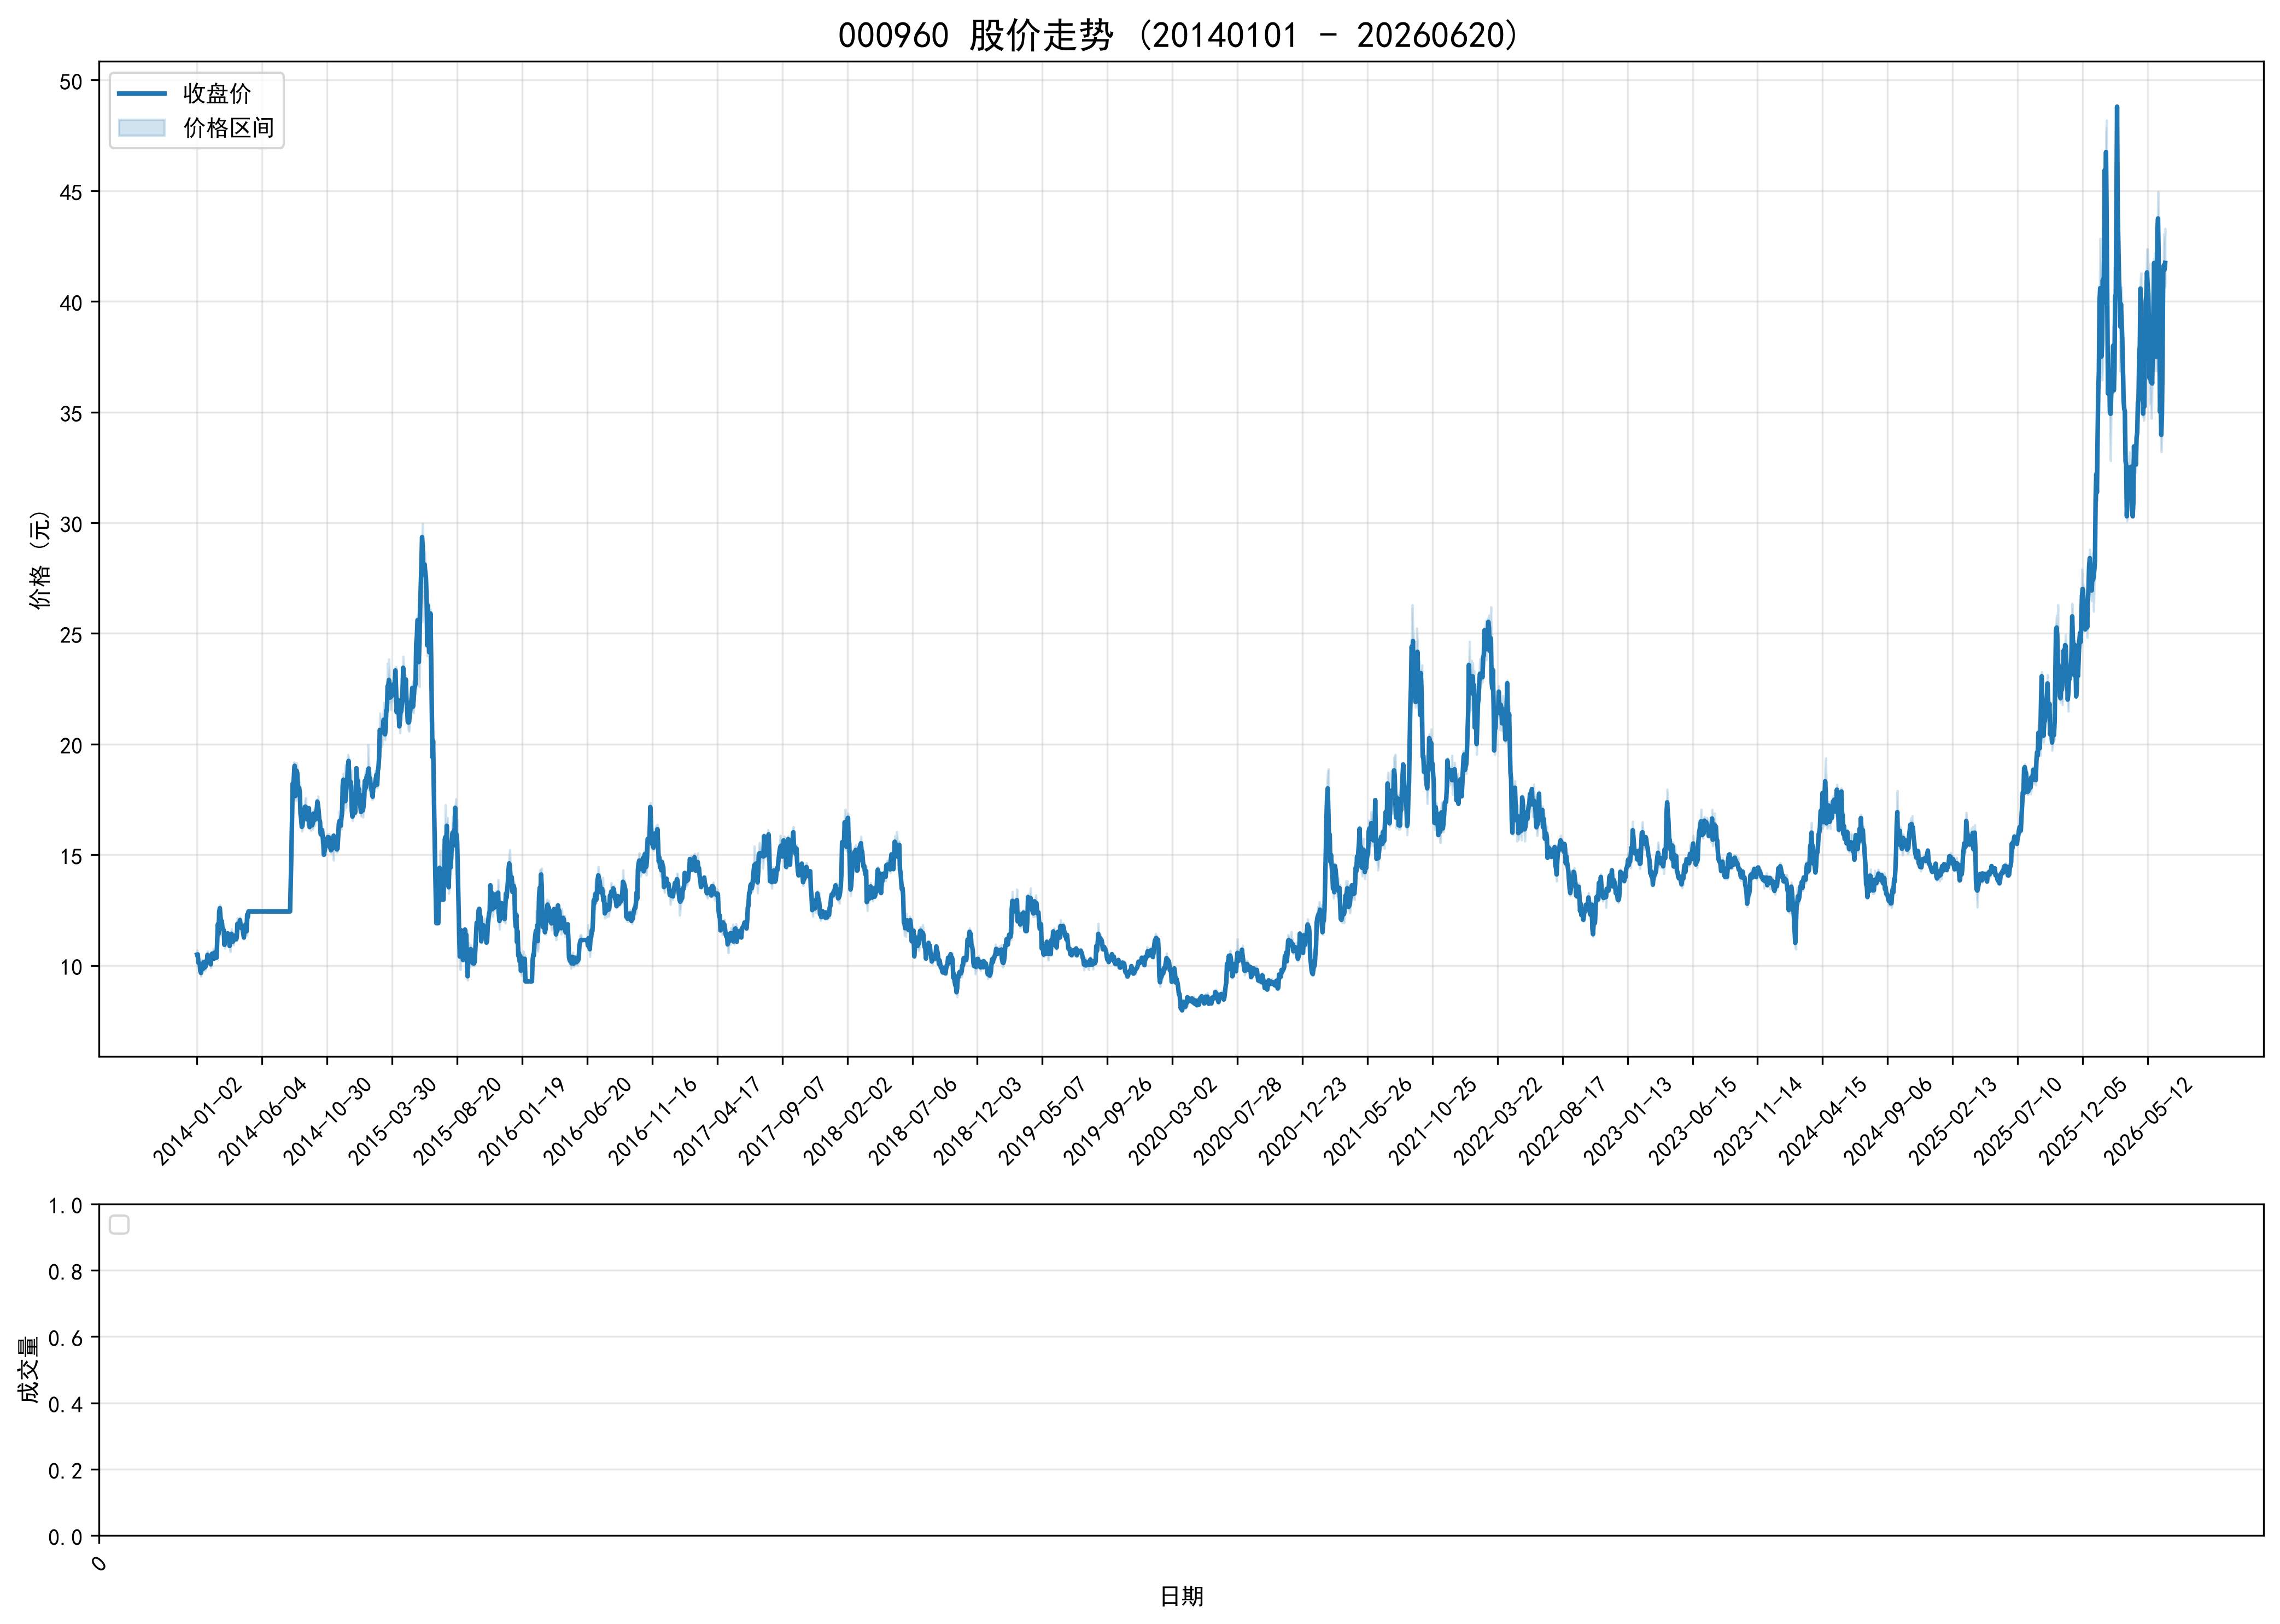

The data file committed next to this chart (first rows):
ts_code, trade_date, open, high, low, close, volume, turnover, factor, prev_close, avg_price, high_limit, low_limit, turnover_rate, amp_rate, quote_rate, is_paused, is_st
000960.SZ, 20140102, 10.66, 10.69, 10.46, 10.49, 4648433, 49046076, 2.603, 10.68, 10.55, 11.75, 9.61, 0.5128, 2.154, -1.779, 0, 0
000960.SZ, 20140103, 10.49, 10.56, 10.35, 10.5, 3464558, 36195098, 2.603, 10.49, 10.45, 11.54, 9.44, 0.3822, 2.002, 0.0953, 0, 0
000960.SZ, 20140106, 10.41, 10.43, 10.1, 10.12, 3353527, 34328380, 2.603, 10.5, 10.24, 11.55, 9.45, 0.3699, 3.143, -3.619, 0, 0
000960.SZ, 20140107, 10.0, 10.2, 9.99, 10.1, 2166911, 21923788, 2.603, 10.12, 10.12, 11.13, 9.11, 0.239, 2.075, -0.1976, 0, 0
000960.SZ, 20140108, 10.15, 10.29, 10.08, 10.09, 2399589, 24429795, 2.603, 10.1, 10.18, 11.11, 9.09, 0.2647, 2.079, -0.099, 0, 0
000960.SZ, 20140109, 10.08, 10.19, 9.75, 9.75, 3461973, 34521383, 2.603, 10.09, 9.972, 11.1, 9.08, 0.3819, 4.361, -3.37, 0, 0
000960.SZ, 20140110, 9.71, 9.8, 9.51, 9.66, 3475056, 33540353, 2.603, 9.75, 9.652, 10.73, 8.78, 0.3833, 2.974, -0.9231, 0, 0
000960.SZ, 20140113, 9.67, 10.27, 9.67, 9.91, 4099203, 41162936, 2.603, 9.66, 10.04, 10.63, 8.69, 0.4522, 6.211, 2.588, 0, 0
000960.SZ, 20140114, 9.84, 9.99, 9.71, 9.97, 3537006, 34944769, 2.603, 9.91, 9.88, 10.9, 8.92, 0.3902, 2.825, 0.6054, 0, 0
000960.SZ, 20140115, 9.91, 9.96, 9.78, 9.84, 1884816, 18582291, 2.603, 9.97, 9.859, 10.97, 8.97, 0.2079, 1.805, -1.304, 0, 0
000960.SZ, 20140116, 9.89, 10.24, 9.85, 10.15, 3818480, 38487947, 2.603, 9.84, 10.08, 10.82, 8.86, 0.4212, 3.963, 3.15, 0, 0
000960.SZ, 20140117, 10.07, 10.16, 9.91, 9.94, 2945978, 29506372, 2.603, 10.15, 10.02, 11.17, 9.14, 0.325, 2.463, -2.069, 0, 0
000960.SZ, 20140120, 9.92, 9.97, 9.76, 9.91, 1924856, 18996783, 2.603, 9.94, 9.869, 10.93, 8.95, 0.2123, 2.113, -0.3018, 0, 0
000960.SZ, 20140121, 9.91, 10.07, 9.91, 9.95, 1674472, 16726773, 2.603, 9.91, 9.989, 10.9, 8.92, 0.1847, 1.615, 0.4036, 0, 0
000960.SZ, 20140122, 10.04, 10.21, 9.95, 10.19, 3358072, 33974256, 2.603, 9.95, 10.12, 10.95, 8.96, 0.3704, 2.613, 2.412, 0, 0
000960.SZ, 20140123, 10.19, 10.21, 10.11, 10.16, 2445315, 24830733, 2.603, 10.19, 10.15, 11.21, 9.17, 0.2697, 0.9814, -0.2944, 0, 0
000960.SZ, 20140124, 10.16, 10.66, 10.11, 10.48, 4597906, 48018650, 2.603, 10.16, 10.44, 11.18, 9.14, 0.5072, 5.413, 3.15, 0, 0
000960.SZ, 20140127, 10.42, 10.47, 10.28, 10.31, 2967197, 30745589, 2.603, 10.48, 10.36, 11.53, 9.43, 0.3273, 1.813, -1.622, 0, 0
000960.SZ, 20140128, 10.44, 10.44, 10.22, 10.25, 2231774, 23034312, 2.603, 10.31, 10.32, 11.34, 9.28, 0.2462, 2.134, -0.582, 0, 0
000960.SZ, 20140129, 10.17, 10.4, 10.1, 10.19, 3133460, 32207005, 2.603, 10.25, 10.28, 11.28, 9.23, 0.3457, 2.927, -0.5854, 0, 0
000960.SZ, 20140130, 10.2, 10.33, 10.13, 10.13, 1329717, 13572847, 2.603, 10.19, 10.21, 11.21, 9.17, 0.1467, 1.963, -0.5888, 0, 0
000960.SZ, 20140207, 10.01, 10.12, 9.9, 10.05, 2149541, 21529631, 2.603, 10.13, 10.02, 11.14, 9.12, 0.2371, 2.172, -0.7897, 0, 0
000960.SZ, 20140210, 10.08, 10.55, 10.07, 10.46, 4908136, 50934854, 2.603, 10.05, 10.38, 11.06, 9.05, 0.5414, 4.776, 4.08, 0, 0
000960.SZ, 20140211, 10.47, 10.58, 10.29, 10.53, 5337364, 55676199, 2.603, 10.46, 10.43, 11.51, 9.41, 0.5888, 2.772, 0.6692, 0, 0
000960.SZ, 20140212, 10.53, 10.61, 10.42, 10.43, 3981663, 41844000, 2.603, 10.53, 10.51, 11.58, 9.48, 0.4392, 1.804, -0.9497, 0, 0
000960.SZ, 20140213, 10.43, 10.76, 10.29, 10.29, 5834566, 61467652, 2.603, 10.43, 10.54, 11.47, 9.39, 0.6436, 4.506, -1.342, 0, 0
000960.SZ, 20140214, 10.3, 10.49, 10.3, 10.43, 3704536, 38574107, 2.603, 10.29, 10.41, 11.32, 9.26, 0.4087, 1.847, 1.361, 0, 0
000960.SZ, 20140217, 10.61, 10.7, 10.45, 10.58, 7358464, 77408972, 2.603, 10.43, 10.52, 11.47, 9.39, 0.8117, 2.397, 1.438, 0, 0
000960.SZ, 20140218, 10.6, 10.63, 10.3, 10.33, 4247840, 44290925, 2.603, 10.58, 10.43, 11.64, 9.52, 0.4686, 3.119, -2.363, 0, 0
000960.SZ, 20140219, 10.36, 10.53, 10.29, 10.45, 4988100, 51998037, 2.603, 10.33, 10.42, 11.36, 9.3, 0.5502, 2.323, 1.162, 0, 0
000960.SZ, 20140220, 10.45, 10.61, 10.31, 10.35, 7911562, 82912967, 2.603, 10.45, 10.48, 11.5, 9.41, 0.8727, 2.871, -0.9569, 0, 0
000960.SZ, 20140221, 10.56, 11.39, 10.54, 11.2, 27445782, 306173095, 2.603, 10.35, 11.16, 11.39, 9.32, 3.028, 8.213, 8.213, 0, 0
000960.SZ, 20140224, 11.19, 11.94, 10.87, 11.87, 29734464, 343527075, 2.603, 11.2, 11.55, 12.32, 10.08, 3.28, 9.554, 5.982, 0, 0
000960.SZ, 20140225, 11.88, 11.88, 11.29, 11.42, 16825484, 194895934, 2.603, 11.87, 11.58, 13.06, 10.68, 1.856, 4.971, -3.791, 0, 0
000960.SZ, 20140226, 11.38, 12.49, 11.33, 12.43, 23899690, 288992090, 2.603, 11.42, 12.09, 12.56, 10.28, 2.636, 10.16, 8.844, 0, 0
000960.SZ, 20140227, 12.37, 12.74, 11.97, 12.59, 20537804, 252289638, 2.603, 12.43, 12.28, 13.67, 11.19, 2.266, 6.195, 1.287, 0, 0
000960.SZ, 20140228, 12.33, 12.58, 12.13, 12.2, 14283004, 175258871, 2.603, 12.59, 12.27, 13.85, 11.33, 1.576, 3.574, -3.098, 0, 0
000960.SZ, 20140303, 12.11, 12.15, 11.77, 11.95, 11997178, 143305661, 2.603, 12.2, 11.94, 13.42, 10.98, 1.323, 3.115, -2.049, 0, 0
000960.SZ, 20140304, 11.78, 12.11, 11.78, 12.0, 11498930, 137509616, 2.603, 11.95, 11.96, 13.15, 10.75, 1.268, 2.761, 0.4184, 0, 0
000960.SZ, 20140305, 12.02, 12.02, 11.6, 11.65, 9106114, 107173486, 2.603, 12.0, 11.77, 13.2, 10.8, 1.004, 3.5, -2.917, 0, 0
000960.SZ, 20140306, 11.54, 11.64, 11.31, 11.63, 8435467, 96782807, 2.603, 11.65, 11.47, 12.82, 10.49, 0.9305, 2.833, -0.1717, 0, 0
000960.SZ, 20140307, 11.6, 11.9, 11.53, 11.59, 7357320, 86142022, 2.603, 11.63, 11.71, 12.79, 10.47, 0.8116, 3.181, -0.3439, 0, 0
000960.SZ, 20140310, 11.4, 11.4, 10.88, 10.93, 7964822, 88417698, 2.603, 11.59, 11.1, 12.75, 10.43, 0.8786, 4.487, -5.695, 0, 0
000960.SZ, 20140311, 10.77, 11.18, 10.77, 11.18, 4929513, 54231211, 2.603, 10.93, 11, 12.02, 9.84, 0.5438, 3.751, 2.287, 0, 0
000960.SZ, 20140312, 11.11, 11.3, 10.96, 11.15, 6600051, 73568720, 2.603, 11.18, 11.15, 12.3, 10.06, 0.7281, 3.041, -0.2683, 0, 0
000960.SZ, 20140313, 11.2, 11.49, 11.09, 11.24, 6116679, 69070166, 2.603, 11.15, 11.29, 12.27, 10.04, 0.6747, 3.587, 0.8072, 0, 0
000960.SZ, 20140314, 11.09, 11.38, 11.07, 11.15, 6087801, 68242714, 2.603, 11.24, 11.21, 12.36, 10.12, 0.6716, 2.758, -0.8007, 0, 0
000960.SZ, 20140317, 11.23, 11.48, 11.08, 11.45, 5900564, 66919378, 2.603, 11.15, 11.34, 12.27, 10.04, 0.6509, 3.587, 2.691, 0, 0
000960.SZ, 20140318, 11.45, 11.52, 11.28, 11.32, 4517664, 51397215, 2.603, 11.45, 11.38, 12.6, 10.31, 0.4984, 2.096, -1.135, 0, 0
000960.SZ, 20140319, 11.3, 11.3, 11.02, 11.21, 5573862, 62173270, 2.603, 11.32, 11.15, 12.45, 10.19, 0.6149, 2.474, -0.9717, 0, 0
000960.SZ, 20140320, 11.15, 11.34, 10.86, 10.88, 5518571, 61430762, 2.603, 11.21, 11.13, 12.33, 10.09, 0.6088, 4.282, -2.944, 0, 0
000960.SZ, 20140321, 10.88, 11.38, 10.61, 11.28, 7823465, 86245334, 2.603, 10.88, 11.02, 11.97, 9.79, 0.863, 7.077, 3.676, 0, 0
000960.SZ, 20140324, 11.18, 11.42, 11.11, 11.36, 6610850, 74520431, 2.603, 11.28, 11.27, 12.41, 10.15, 0.7293, 2.748, 0.7092, 0, 0
000960.SZ, 20140325, 11.29, 11.65, 11.21, 11.43, 7456665, 85259034, 2.603, 11.36, 11.43, 12.5, 10.22, 0.8226, 3.873, 0.6162, 0, 0
000960.SZ, 20140326, 11.4, 11.48, 11.16, 11.21, 5035481, 56842323, 2.603, 11.43, 11.29, 12.57, 10.29, 0.5555, 2.8, -1.925, 0, 0
000960.SZ, 20140327, 11.11, 11.31, 10.95, 11.07, 5327464, 59159360, 2.603, 11.21, 11.1, 12.33, 10.09, 0.5877, 3.211, -1.249, 0, 0
000960.SZ, 20140328, 11.01, 11.31, 10.92, 11.16, 4592361, 51268958, 2.603, 11.07, 11.16, 12.18, 9.96, 0.5066, 3.523, 0.813, 0, 0
000960.SZ, 20140331, 11.19, 11.41, 11.07, 11.19, 3873113, 43649727, 2.603, 11.16, 11.27, 12.28, 10.04, 0.4273, 3.047, 0.2688, 0, 0
000960.SZ, 20140401, 11.19, 11.36, 11.1, 11.23, 3345528, 37591992, 2.603, 11.19, 11.24, 12.31, 10.07, 0.3691, 2.324, 0.3575, 0, 0
000960.SZ, 20140402, 11.23, 11.47, 11.21, 11.36, 5422137, 61650511, 2.603, 11.23, 11.37, 12.35, 10.11, 0.5981, 2.315, 1.158, 0, 0
... 2,968 more rows
